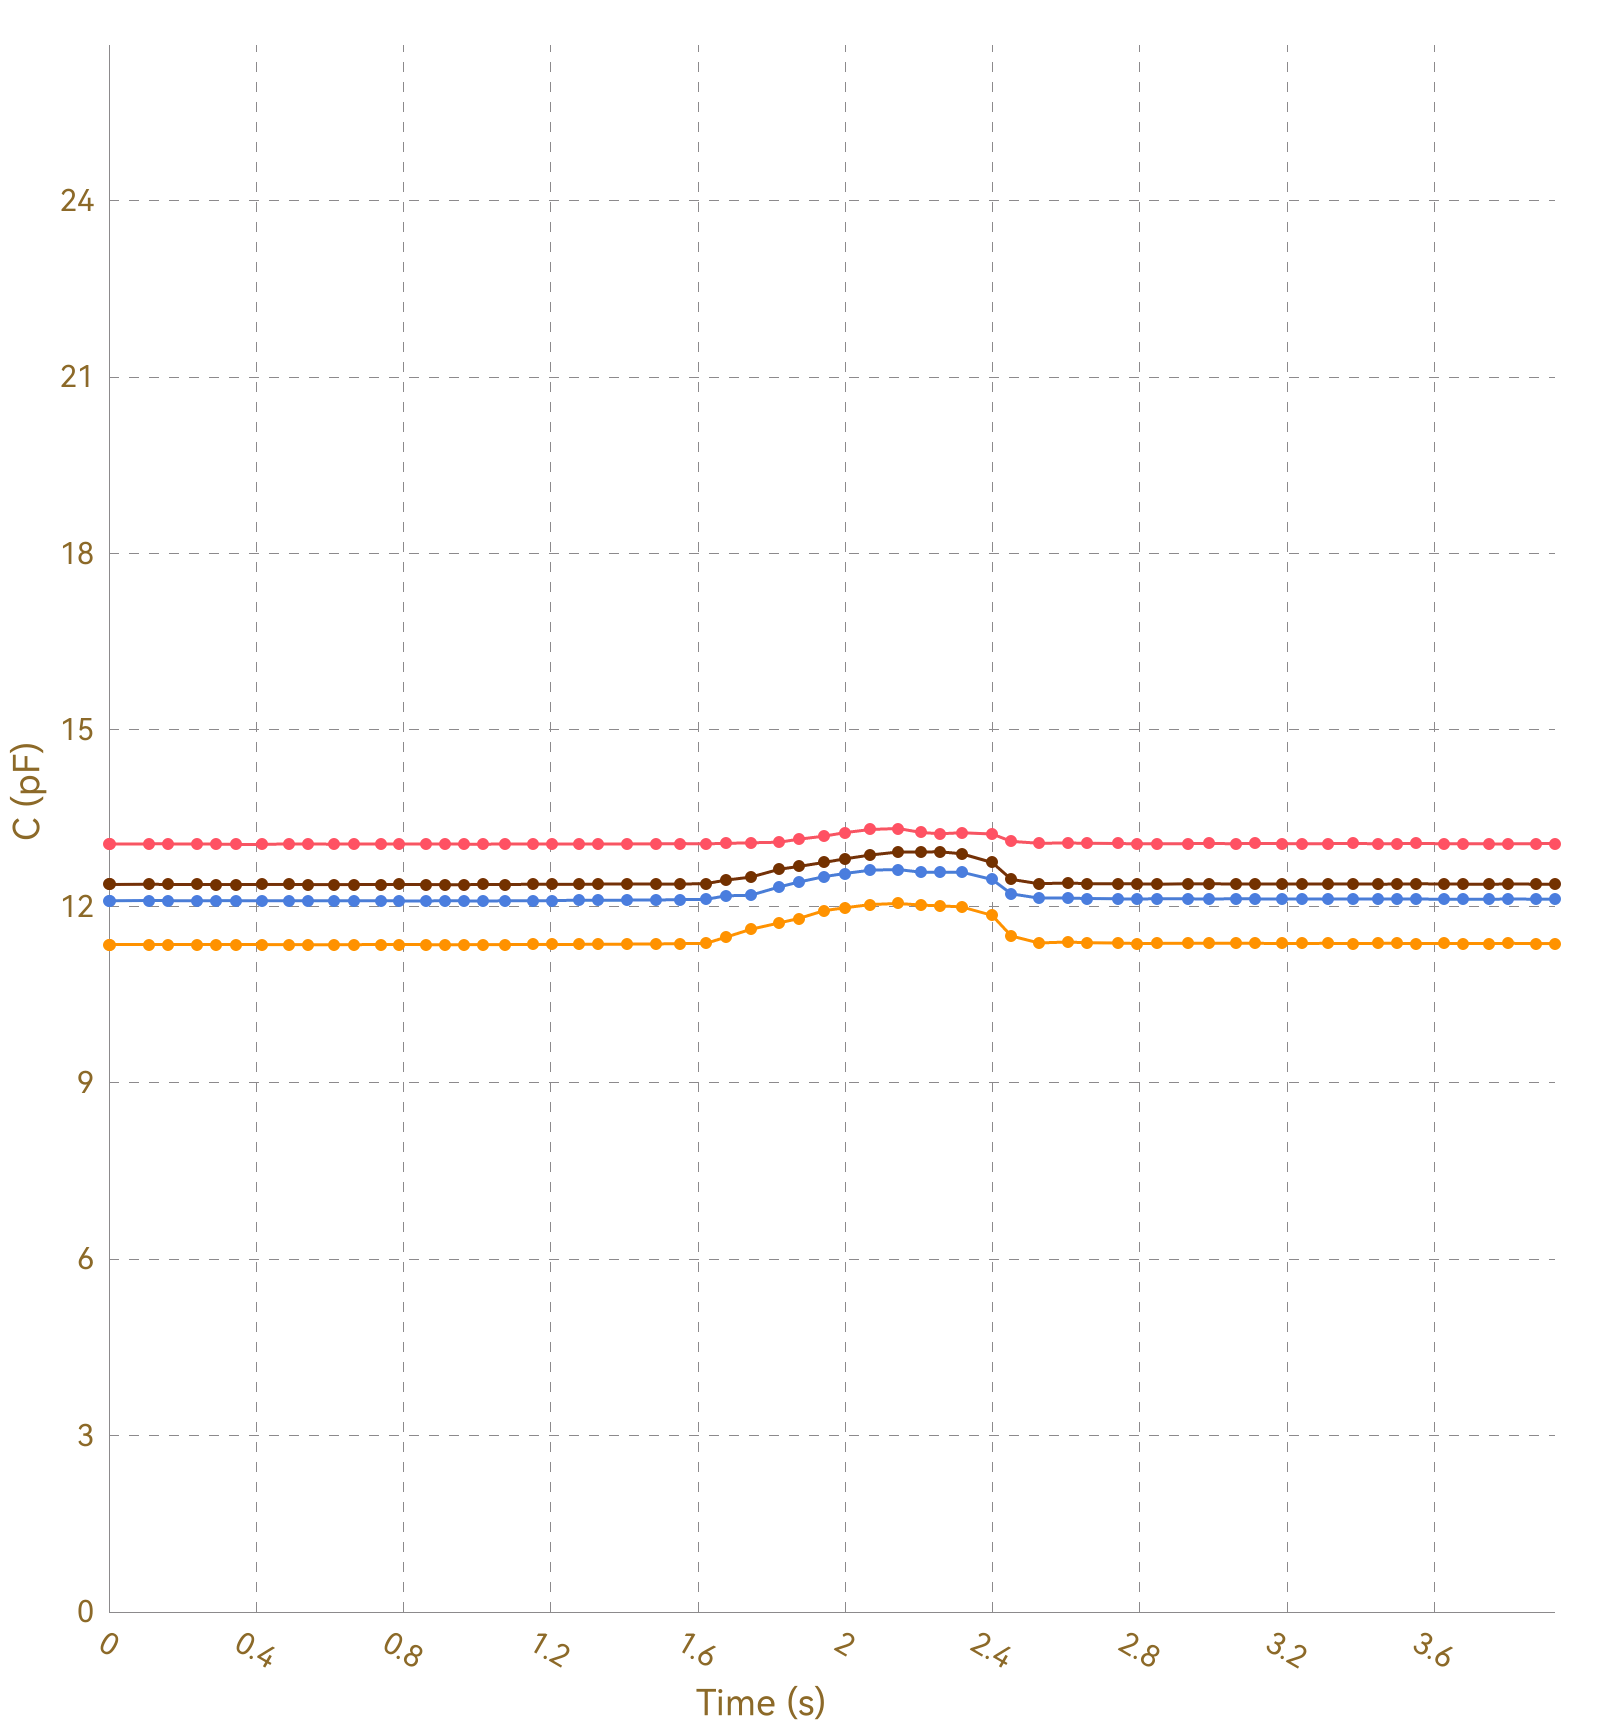

The file beside this chart, header and first rows:
, Ch1, , Ch2, , Ch3, , Ch4, , Ch5, , Ch6, , Ch7, , Ch8, 
Time (s), C (pF), ΔC/C0 (%), C (pF), ΔC/C0 (%), C (pF), ΔC/C0 (%), C (pF), ΔC/C0 (%), C (pF), ΔC/C0 (%), C (pF), ΔC/C0 (%), C (pF), ΔC/C0 (%), C (pF), ΔC/C0 (%)
0.004, 13.06, 0.0000, 11.35, 0.0000, 12.1, 0.0000, 12.37, 0.0000, OL, OL, OL, OL, OL, OL, 0.0000, 0.0000
0.007, 13.06, 0.0000, 11.35, 0.0000, 12.1, 0.0000, 12.37, 0.0000, OL, OL, OL, OL, OL, OL, 0.0000, 0.0000
0.013, 13.06, 0.0000, 11.35, 0.0000, 12.09, 0.0000, 12.37, 0.0000, OL, OL, OL, OL, OL, OL, 0.0000, 0.0000
0.016, 13.06, 0.0000, 11.35, 0.0000, 12.1, 0.0000, 12.37, 0.0000, OL, OL, OL, OL, OL, OL, 0.0000, 0.0000
0.045, 13.06, 0.0000, 11.35, 0.0000, 12.1, 0.0000, 12.37, 0.0000, OL, OL, OL, OL, OL, OL, 0.0000, 0.0000
0.048, 13.06, 0.0000, 11.35, 0.0000, 12.09, 0.0000, 12.37, 0.0000, OL, OL, OL, OL, OL, OL, 0.0000, 0.0000
0.051, 13.06, 0.0000, 11.35, 0.0000, 12.09, 0.0000, 12.37, 0.0000, OL, OL, OL, OL, OL, OL, 0.0000, 0.0000
0.053, 13.06, 0.0000, 11.35, 0.0000, 12.1, 0.0000, 12.37, 0.0000, OL, OL, OL, OL, OL, OL, 0.0000, 0.0000
0.109, 13.06, 0.0000, 11.35, 0.0000, 12.1, 0.0000, 12.37, 0.0000, OL, OL, OL, OL, OL, OL, 0.0000, 0.0000
0.114, 13.06, 0.0000, 11.35, 0.0000, 12.09, 0.0000, 12.37, 0.0000, OL, OL, OL, OL, OL, OL, 0.0000, 0.0000
0.117, 13.06, 0.0000, 11.35, 0.0000, 12.1, 0.0000, 12.37, 0.0000, OL, OL, OL, OL, OL, OL, 0.0000, 0.0000
0.119, 13.06, 0.0000, 11.35, 0.0000, 12.09, 0.0000, 12.37, 0.0000, OL, OL, OL, OL, OL, OL, 0.0000, 0.0000
0.122, 13.06, 0.0000, 11.35, 0.0000, 12.1, 0.0000, 12.37, 0.0000, OL, OL, OL, OL, OL, OL, 0.0000, 0.0000
0.125, 13.06, 0.0000, 11.35, 0.0000, 12.1, 0.0000, 12.37, 0.0000, OL, OL, OL, OL, OL, OL, 0.0000, 0.0000
0.128, 13.06, 0.0000, 11.35, 0.0000, 12.1, 0.0000, 12.37, 0.0000, OL, OL, OL, OL, OL, OL, 0.0000, 0.0000
0.157, 13.06, 0.0000, 11.35, 0.0000, 12.09, 0.0000, 12.37, 0.0000, OL, OL, OL, OL, OL, OL, 0.0000, 0.0000
0.161, 13.06, 0.0000, 11.35, 0.0000, 12.1, 0.0000, 12.37, 0.0000, OL, OL, OL, OL, OL, OL, 0.0000, 0.0000
0.163, 13.06, 0.0000, 11.35, 0.0000, 12.09, 0.0000, 12.37, 0.0000, OL, OL, OL, OL, OL, OL, 0.0000, 0.0000
0.166, 13.06, 0.0000, 11.35, 0.0000, 12.1, 0.0000, 12.37, 0.0000, OL, OL, OL, OL, OL, OL, 0.0000, 0.0000
0.196, 13.06, 0.0000, 11.36, 0.0000, 12.09, 0.0000, 12.37, 0.0000, OL, OL, OL, OL, OL, OL, 0.0000, 0.0000
0.199, 13.06, 0.0000, 11.35, 0.0000, 12.09, 0.0000, 12.37, 0.0000, OL, OL, OL, OL, OL, OL, 0.0000, 0.0000
0.202, 13.06, 0.0000, 11.35, 0.0000, 12.1, 0.0000, 12.37, 0.0000, OL, OL, OL, OL, OL, OL, 0.0000, 0.0000
0.206, 13.06, 0.0000, 11.35, 0.0000, 12.09, 0.0000, 12.37, 0.0000, OL, OL, OL, OL, OL, OL, 0.0000, 0.0000
0.239, 13.06, 0.0000, 11.35, 0.0000, 12.1, 0.0000, 12.37, 0.0000, OL, OL, OL, OL, OL, OL, 0.0000, 0.0000
0.243, 13.06, 0.0000, 11.35, 0.0000, 12.09, 0.0000, 12.37, 0.0000, OL, OL, OL, OL, OL, OL, 0.0000, 0.0000
0.245, 13.06, 0.0000, 11.35, 0.0000, 12.1, 0.0000, 12.37, 0.0000, OL, OL, OL, OL, OL, OL, 0.0000, 0.0000
0.248, 13.06, 0.0000, 11.35, 0.0000, 12.1, 0.0000, 12.37, 0.0000, OL, OL, OL, OL, OL, OL, 0.0000, 0.0000
0.254, 13.06, 0.0000, 11.35, 0.0000, 12.1, 0.0000, 12.37, 0.0000, OL, OL, OL, OL, OL, OL, 0.0000, 0.0000
0.286, 13.05, 0.0000, 11.35, 0.0000, 12.1, 0.0000, 12.37, 0.0000, OL, OL, OL, OL, OL, OL, 0.0000, 0.0000
0.289, 13.06, 0.0000, 11.35, 0.0000, 12.1, 0.0000, 12.37, 0.0000, OL, OL, OL, OL, OL, OL, 0.0000, 0.0000
0.292, 13.06, 0.0000, 11.35, 0.0000, 12.09, 0.0000, 12.37, 0.0000, OL, OL, OL, OL, OL, OL, 0.0000, 0.0000
0.317, 13.06, 0.0000, 11.35, 0.0000, 12.1, 0.0000, 12.37, 0.0000, OL, OL, OL, OL, OL, OL, 0.0000, 0.0000
0.319, 13.06, 0.0000, 11.35, 0.0000, 12.1, 0.0000, 12.37, 0.0000, OL, OL, OL, OL, OL, OL, 0.0000, 0.0000
0.344, 13.06, 0.0000, 11.35, 0.0000, 12.1, 0.0000, 12.37, 0.0000, OL, OL, OL, OL, OL, OL, 0.0000, 0.0000
0.366, 13.06, 0.0000, 11.35, 0.0000, 12.1, 0.0000, 12.37, 0.0000, OL, OL, OL, OL, OL, OL, 0.0000, 0.0000
0.368, 13.06, 0.0000, 11.35, 0.0000, 12.1, 0.0000, 12.37, 0.0000, OL, OL, OL, OL, OL, OL, 0.0000, 0.0000
0.371, 13.06, 0.0000, 11.35, 0.0000, 12.1, 0.0000, 12.37, 0.0000, OL, OL, OL, OL, OL, OL, 0.0000, 0.0000
0.375, 13.06, 0.0000, 11.35, 0.0000, 12.1, 0.0000, 12.37, 0.0000, OL, OL, OL, OL, OL, OL, 0.0000, 0.0000
0.384, 13.06, 0.0000, 11.35, 0.0000, 12.1, 0.0000, 12.37, 0.0000, OL, OL, OL, OL, OL, OL, 0.0000, 0.0000
0.387, 13.06, 0.0000, 11.35, 0.0000, 12.09, 0.0000, 12.37, 0.0000, OL, OL, OL, OL, OL, OL, 0.0000, 0.0000
0.415, 13.05, 0.0000, 11.35, 0.0000, 12.1, 0.0000, 12.37, 0.0000, OL, OL, OL, OL, OL, OL, 0.0000, 0.0000
0.419, 13.06, 0.0000, 11.35, 0.0000, 12.09, 0.0000, 12.37, 0.0000, OL, OL, OL, OL, OL, OL, 0.0000, 0.0000
0.422, 13.06, 0.0000, 11.35, 0.0000, 12.1, 0.0000, 12.37, 0.0000, OL, OL, OL, OL, OL, OL, 0.0000, 0.0000
0.424, 13.06, 0.0000, 11.35, 0.0000, 12.1, 0.0000, 12.37, 0.0000, OL, OL, OL, OL, OL, OL, 0.0000, 0.0000
0.440, 13.06, 0.0000, 11.35, 0.0000, 12.1, 0.0000, 12.37, 0.0000, OL, OL, OL, OL, OL, OL, 0.0000, 0.0000
0.442, 13.06, 0.0000, 11.35, 0.0000, 12.09, 0.0000, 12.37, 0.0000, OL, OL, OL, OL, OL, OL, 0.0000, 0.0000
0.459, 13.06, 0.0000, 11.35, 0.0000, 12.1, 0.0000, 12.37, 0.0000, OL, OL, OL, OL, OL, OL, 0.0000, 0.0000
0.489, 13.05, 0.0000, 11.35, 0.0000, 12.09, 0.0000, 12.37, 0.0000, OL, OL, OL, OL, OL, OL, 0.0000, 0.0000
0.493, 13.06, 0.0000, 11.35, 0.0000, 12.09, 0.0000, 12.37, 0.0000, OL, OL, OL, OL, OL, OL, 0.0000, 0.0000
0.495, 13.06, 0.0000, 11.35, 0.0000, 12.09, 0.0000, 12.37, 0.0000, OL, OL, OL, OL, OL, OL, 0.0000, 0.0000
0.503, 13.06, 0.0000, 11.35, 0.0000, 12.09, 0.0000, 12.37, 0.0000, OL, OL, OL, OL, OL, OL, 0.0000, 0.0000
0.505, 13.06, 0.0000, 11.35, 0.0000, 12.1, 0.0000, 12.37, 0.0000, OL, OL, OL, OL, OL, OL, 0.0000, 0.0000
0.534, 13.06, 0.0000, 11.35, 0.0000, 12.1, 0.0000, 12.37, 0.0000, OL, OL, OL, OL, OL, OL, 0.0000, 0.0000
0.538, 13.06, 0.0000, 11.35, 0.0000, 12.1, 0.0000, 12.37, 0.0000, OL, OL, OL, OL, OL, OL, 0.0000, 0.0000
0.540, 13.06, 0.0000, 11.35, 0.0000, 12.09, 0.0000, 12.37, 0.0000, OL, OL, OL, OL, OL, OL, 0.0000, 0.0000
0.543, 13.06, 0.0000, 11.35, 0.0000, 12.1, 0.0000, 12.37, 0.0000, OL, OL, OL, OL, OL, OL, 0.0000, 0.0000
0.573, 13.06, 0.0000, 11.35, 0.0000, 12.09, 0.0000, 12.37, 0.0000, OL, OL, OL, OL, OL, OL, 0.0000, 0.0000
0.577, 13.06, 0.0000, 11.35, 0.0000, 12.09, 0.0000, 12.37, 0.0000, OL, OL, OL, OL, OL, OL, 0.0000, 0.0000
0.579, 13.06, 0.0000, 11.35, 0.0000, 12.09, 0.0000, 12.37, 0.0000, OL, OL, OL, OL, OL, OL, 0.0000, 0.0000
... 339 more rows
